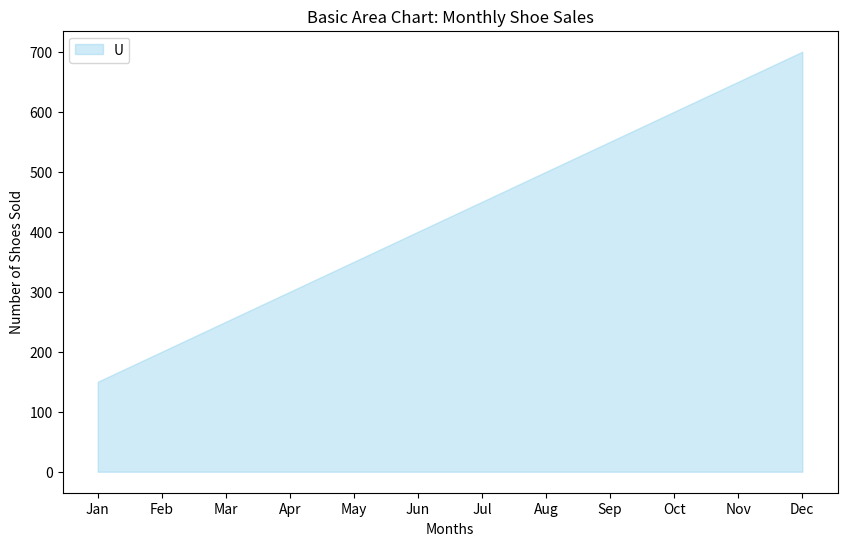

Write Python code to recreate this figure.
import matplotlib.pyplot as plt
import numpy as np

# Data Penjualan Bulanan
months = np.array(['Jan', 'Feb', 'Mar', 'Apr', 'May', 'Jun', 'Jul', 'Aug', 'Sep', 'Oct', 'Nov', 'Dec'])
shoes = np.array([150, 200, 250, 300, 350, 400, 450, 500, 550, 600, 650, 700])

# Membuat Area Chart
plt.figure(figsize=(10, 6))
plt.fill_between(months, shoes, color='skyblue', alpha=0.4)
plt.title('Basic Area Chart: Monthly Shoe Sales')
plt.xlabel('Months')
plt.ylabel('Number of Shoes Sold')
plt.legend('Units Sold')
plt.show()